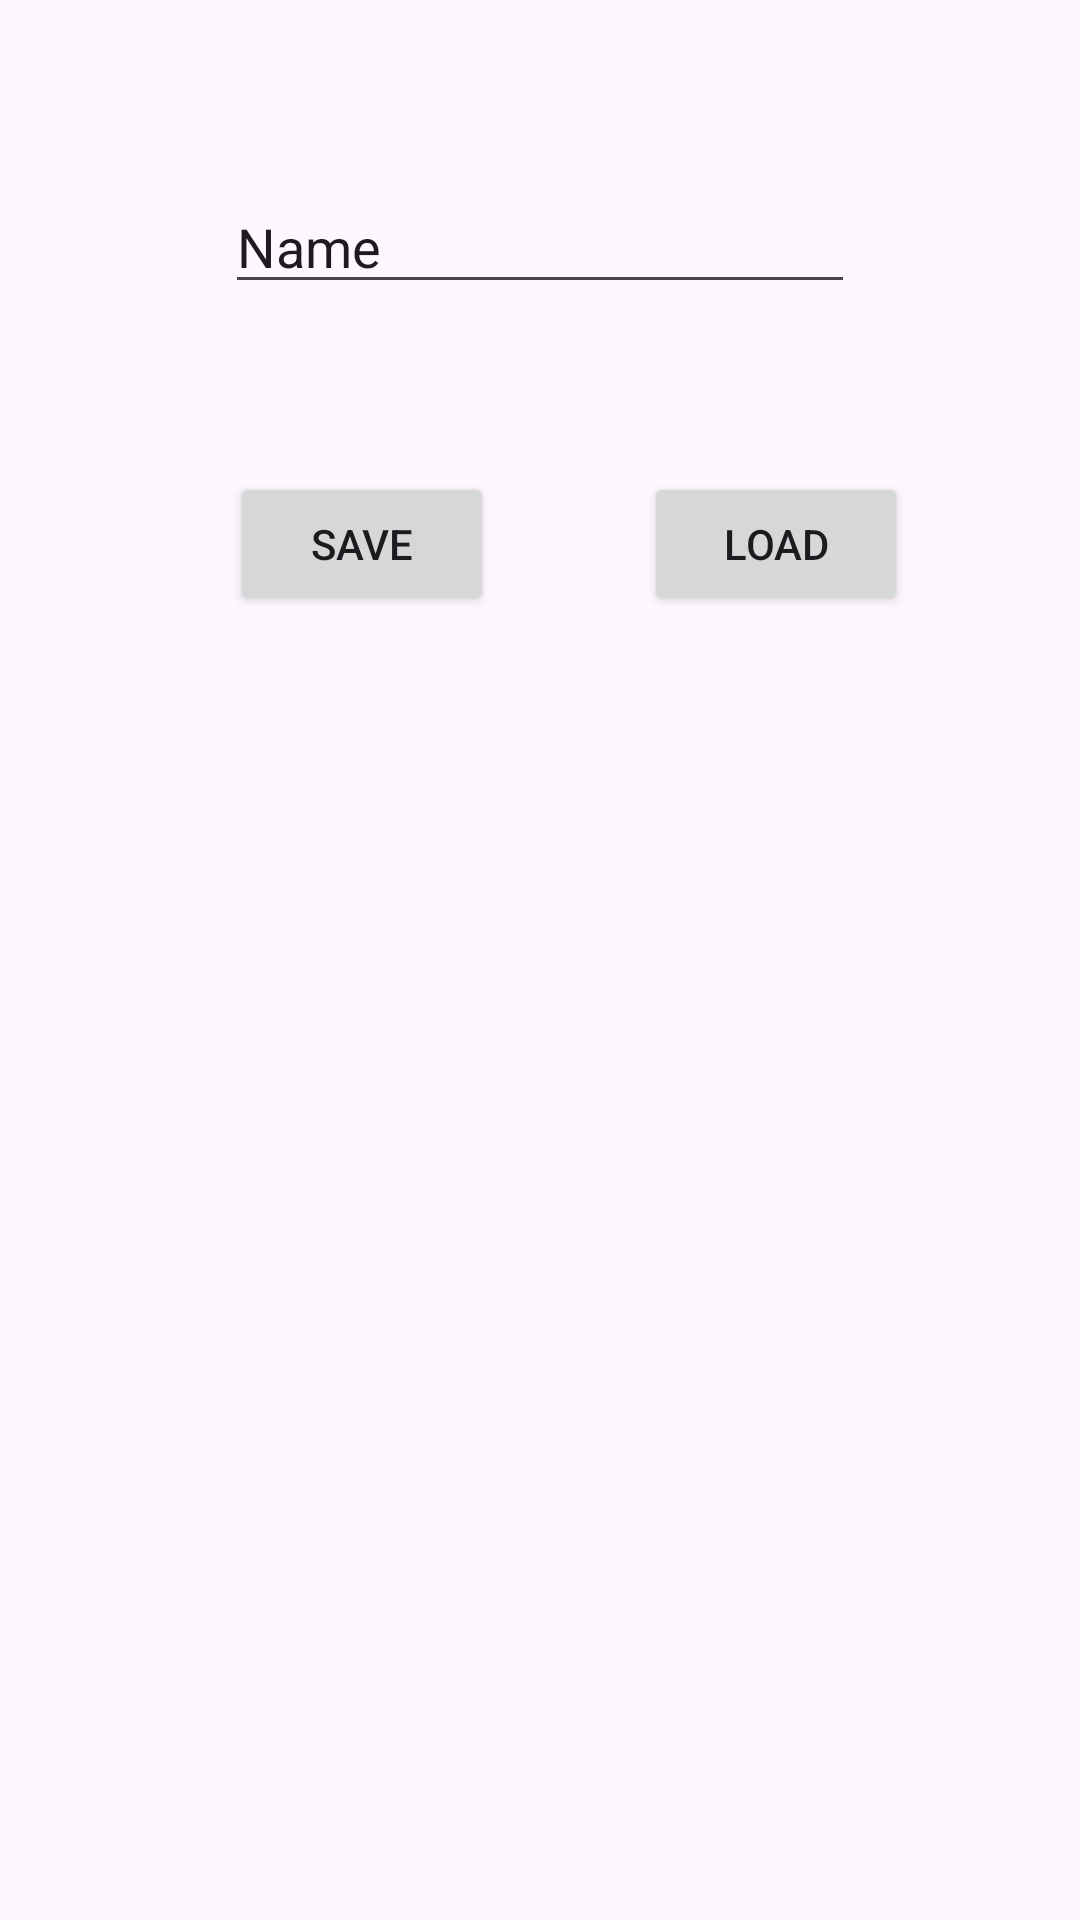

The Android layout XML behind this screen, and the referenced resources:
<!-- AndroidManifest.xml: application theme Theme.TheGhiNho -->
<!-- res/layout/activity_main.xml -->
<?xml version="1.0" encoding="utf-8"?>
<androidx.constraintlayout.widget.ConstraintLayout xmlns:android="http://schemas.android.com/apk/res/android"
    xmlns:app="http://schemas.android.com/apk/res-auto"
    xmlns:tools="http://schemas.android.com/tools"
    android:layout_width="match_parent"
    android:layout_height="match_parent"
    tools:context=".MainActivity">


    <EditText
        android:id="@+id/edtName"
        android:layout_width="wrap_content"
        android:layout_height="wrap_content"
        android:layout_marginTop="60dp"
        android:ems="10"
        android:inputType="text"
        android:text="Name"

        app:layout_constraintEnd_toEndOf="parent"
        app:layout_constraintStart_toStartOf="parent"
        app:layout_constraintTop_toTopOf="parent" />


    <Button
        android:id="@+id/btnSave"
        android:layout_width="wrap_content"
        android:layout_height="wrap_content"
        android:layout_marginStart="10dp"
        android:layout_marginTop="56dp"
        android:text="Save"
        app:layout_constraintEnd_toEndOf="parent"
        app:layout_constraintHorizontal_bias="0.254"
        app:layout_constraintStart_toStartOf="parent"
        app:layout_constraintTop_toBottomOf="@+id/edtName" />

    <Button
        android:id="@+id/btnLoad"
        android:layout_width="wrap_content"
        android:layout_height="wrap_content"
        android:layout_marginStart="50dp"
        android:text="Load"
        app:layout_constraintStart_toEndOf="@+id/btnSave"
        app:layout_constraintTop_toTopOf="@+id/btnSave" />


</androidx.constraintlayout.widget.ConstraintLayout>
<!-- resources referenced by this layout -->
<resources>
  <style name="Theme.TheGhiNho" parent="Base.Theme.TheGhiNho" />
  <style name="Base.Theme.TheGhiNho" parent="Theme.Material3.DayNight">
          
          
      </style>
</resources>
